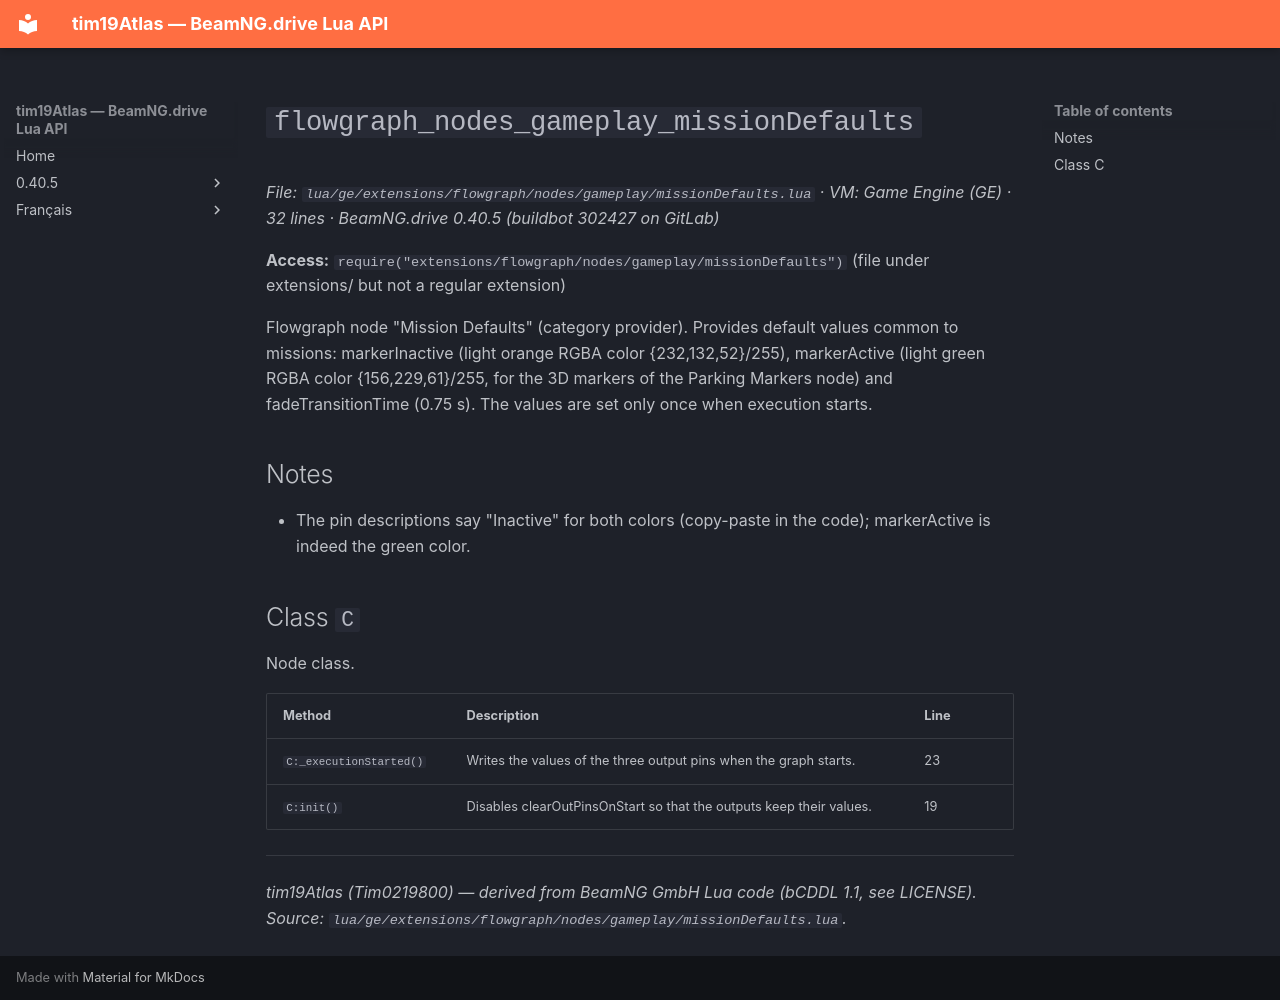

repository: Tim0219800/beamng-lua-atlas · page: 0.40.5/ge/extensions/flowgraph/nodes/gameplay/missionDefaults.html · generator: mkdocs

# `flowgraph_nodes_gameplay_missionDefaults`

*File: `lua/ge/extensions/flowgraph/nodes/gameplay/missionDefaults.lua` · VM: Game Engine (GE) · 32 lines · BeamNG.drive 0.40.5 (buildbot 302427 on GitLab)*

**Access:** `require("extensions/flowgraph/nodes/gameplay/missionDefaults")` (file under extensions/ but not a regular extension)

Flowgraph node "Mission Defaults" (category provider). Provides default values common to missions: markerInactive (light orange RGBA color {232,132,52}/255), markerActive (light green RGBA color {156,229,61}/255, for the 3D markers of the Parking Markers node) and fadeTransitionTime (0.75 s). The values are set only once when execution starts.

## Notes

- The pin descriptions say "Inactive" for both colors (copy-paste in the code); markerActive is indeed the green color.

## Class `C`

Node class.

| Method | Description | Line |
|---|---|---|
| `C:_executionStarted()` | Writes the values of the three output pins when the graph starts. | 23 |
| `C:init()` | Disables clearOutPinsOnStart so that the outputs keep their values. | 19 |

---
*tim19Atlas (Tim0219800) — derived from BeamNG GmbH Lua code (bCDDL 1.1, see LICENSE). Source: `lua/ge/extensions/flowgraph/nodes/gameplay/missionDefaults.lua`.*
